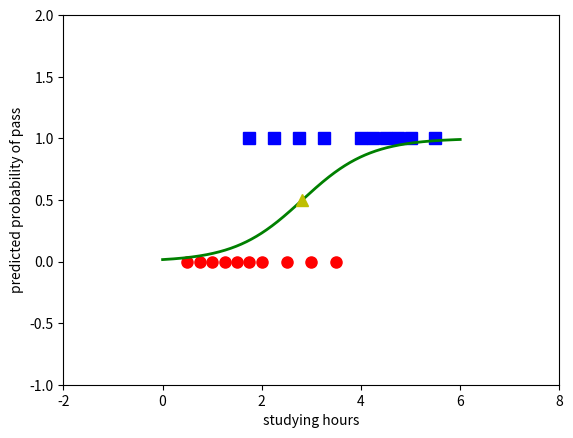

Source code (Python):
from __future__ import print_function
import numpy as np
import matplotlib.pyplot as plt
np.random.seed(12)

'''
Mỗi cột là 1 điểm dữ liệu
'''
X = np.array([[0.50, 0.75, 1.00, 1.25, 1.50, 1.75, 1.75, 2.00, 2.25, 2.50, 
              2.75, 3.00, 3.25, 3.50, 4.00, 4.25, 4.50, 4.75, 5.00, 5.50]])
y = np.array([0, 0, 0, 0, 0, 0, 1, 0, 1, 0, 1, 0, 1, 0, 1, 1, 1, 1, 1, 1])

# extended data 
X = np.concatenate((np.ones((1, X.shape[1])), X), axis = 0)

def sigmoid(s):
    return 1/(1 + np.exp(-s))

def logistic_sigmoid_regression(X, y, w_init, eta, nepoches = 10000): #eta == learning rate
    w = [w_init]
    it = 0
    N = X.shape[1]
    d = X.shape[0]
    ep = 0
    check_w_after = 20
    while ep < nepoches:
        #mix data
        mix_id = np.random.permutation(N)
        for i in mix_id:
            xi = X[:, i].reshape(d, 1)
            yi = y[i]
            zi = sigmoid(np.dot(w[-1].T, xi))
            w_new = w[-1] + eta*(yi - zi)*xi
            ep += 1
            # stopping criteria
            if ep % check_w_after == 0:
                if np.linalg.norm(w_new - w[-check_w_after]) < 1e-4:
                    return w
            w.append(w_new)

    return w

eta = .05
d = X.shape[0]
w_init = np.random.randn(d, 1)

w = logistic_sigmoid_regression(X, y, w_init, eta)
print(w[-1])
# w0 = w[-1][0]
# w1 = w[-1][1]
# với kết quả tìm được, đầu ra y có thể dự đoán được theo công thức y=sigmoid(w0 + w1*x)
# Với dữ liệu trong tập trainning kết quả là
print(sigmoid(np.dot(w[-1].T, X)))

# display output
X0 = X[1, np.where( y == 0)][0]
y0 = y[np.where(y == 0)]
X1 = X[1, np.where( y == 1)][0]
y1 = y[np.where(y == 1)]

plt.plot(X0, y0, 'ro', markersize = 8)
plt.plot(X1, y1, 'bs', markersize = 8)

xx = np.linspace(0, 6, 1000) # lấy 1000 điểm nằm trong khoảng [0, 6]
w0 = w[-1][0][0]
w1 = w[-1][1][0]

threshold = -w0/w1
yy = sigmoid(w0 + w1*xx)
plt.axis([-2, 8, -1, 2])
plt.plot(xx, yy, 'g-', linewidth = 2)
plt.plot(threshold, .5, 'y^', markersize = 8)
plt.xlabel('studying hours')
plt.ylabel('predicted probability of pass')
plt.show()

'''
Logistic regression với weight decay (là kỹ thuật phổ biến tránh overfitting, nó là 1 kỹ thuật regularization, trong đó 1 đại lượng
tỷ lệ với bình phương norm2 của vector hệ số được cộng vào hàm mất mát để hạn chế độ lớn của các hệ số)
'''
'''
Mỗi hàng là 1 điểm dữ liệu
'''

# hàm ước lượng xác suất cho mỗi điểm dữ liệu
def prob(w, X):
    return sigmoid(X.dot(w))

# hàm tính giá trị hàm mất mát với weight decay
def loss(w, X, y, lam):
    z = prob(w, X)
    return -np.mean(y*np.log(z) + (1-y)*np.log(1-z)) + 0.5*lam/X.shape[0] * np.sum(w*w)

def logistic_regression_with_decay(w_init, X, y, lam = 0.001, eta = 0.1, nepoches = 2000):
    N, d = X.shape[0], X.shape[1]
    w =  w_old = w_init
    loss_hist = [loss(w_init, X, y, lam)] # store history of loss in loss_hist
    ep = 0
    while ep < nepoches:
        ep += 1
        mix_ids = np.random.permutation(N)
        for i in mix_ids:
            xi = X[i]
            yi = y[i]
            zi = sigmoid(xi.dot(w))
            w = w - eta*((zi-yi)*xi + lam*w)
            loss_hist.append(loss(w, X, y, lam))
            if np.linalg.norm(w - w_old)/d < 1e-6:
                break
            w_old = w

    return (w, loss_hist)

X = np.array([[0.50, 0.75, 1.00, 1.25, 1.50, 1.75, 1.75, 2.00, 2.25, 2.50,
2.75, 3.00, 3.25, 3.50, 4.00, 4.25, 4.50, 4.75, 5.00, 5.50]]).T
y = np.array([0, 0, 0, 0, 0, 0, 1, 0, 1, 0, 1, 0, 1, 0, 1, 1, 1, 1, 1, 1])
N = X.shape[0]
# bias trick
Xbar = np.concatenate((X, np.ones((N, 1))), axis = 1)
print(Xbar)

w_init = np.random.randn(Xbar.shape[1])
lam = 0.0001
w, loss_hist = logistic_regression_with_decay(w_init, Xbar, y, lam, eta = 0.05, nepoches = 500)
print('Solution of Logistic Regression: ',w)
print('Final loss: ',loss(w, Xbar, y, lam))